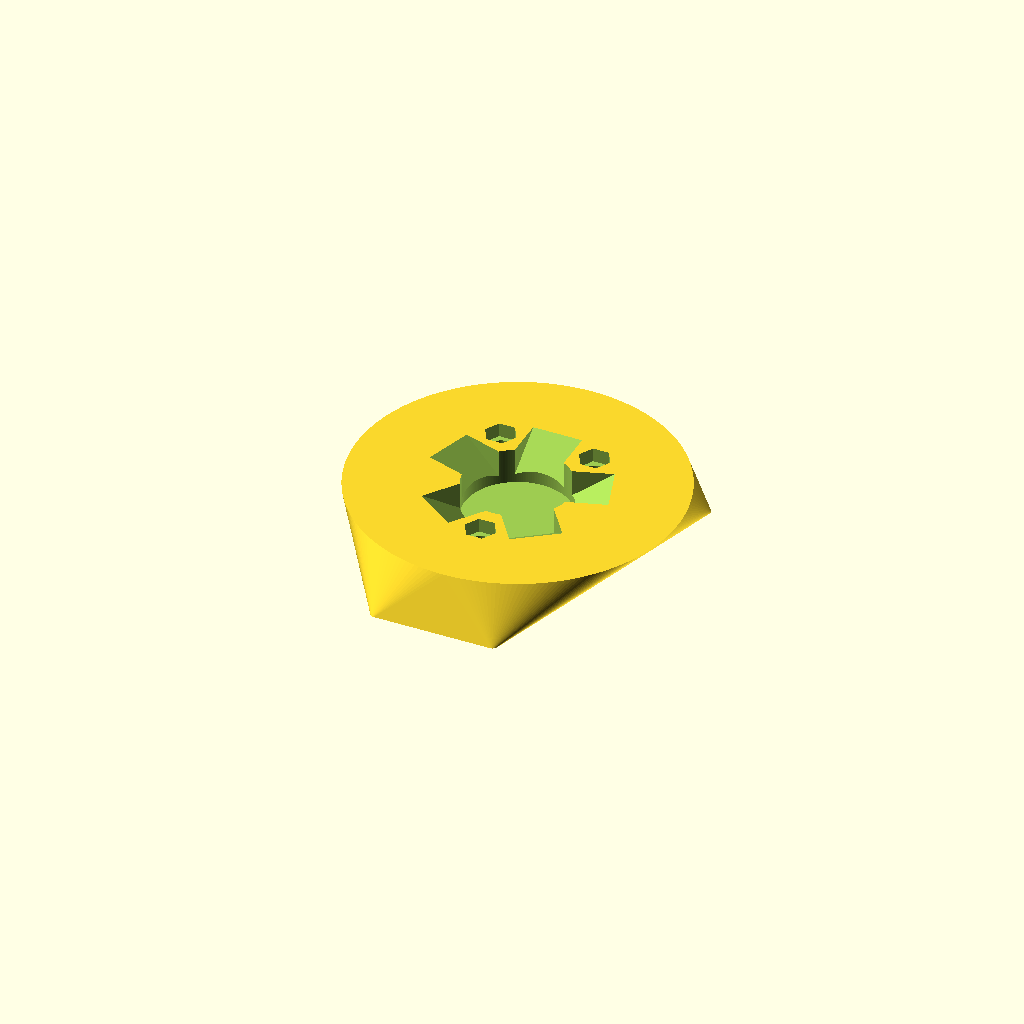
Cell 1 — every parameter at its default value.
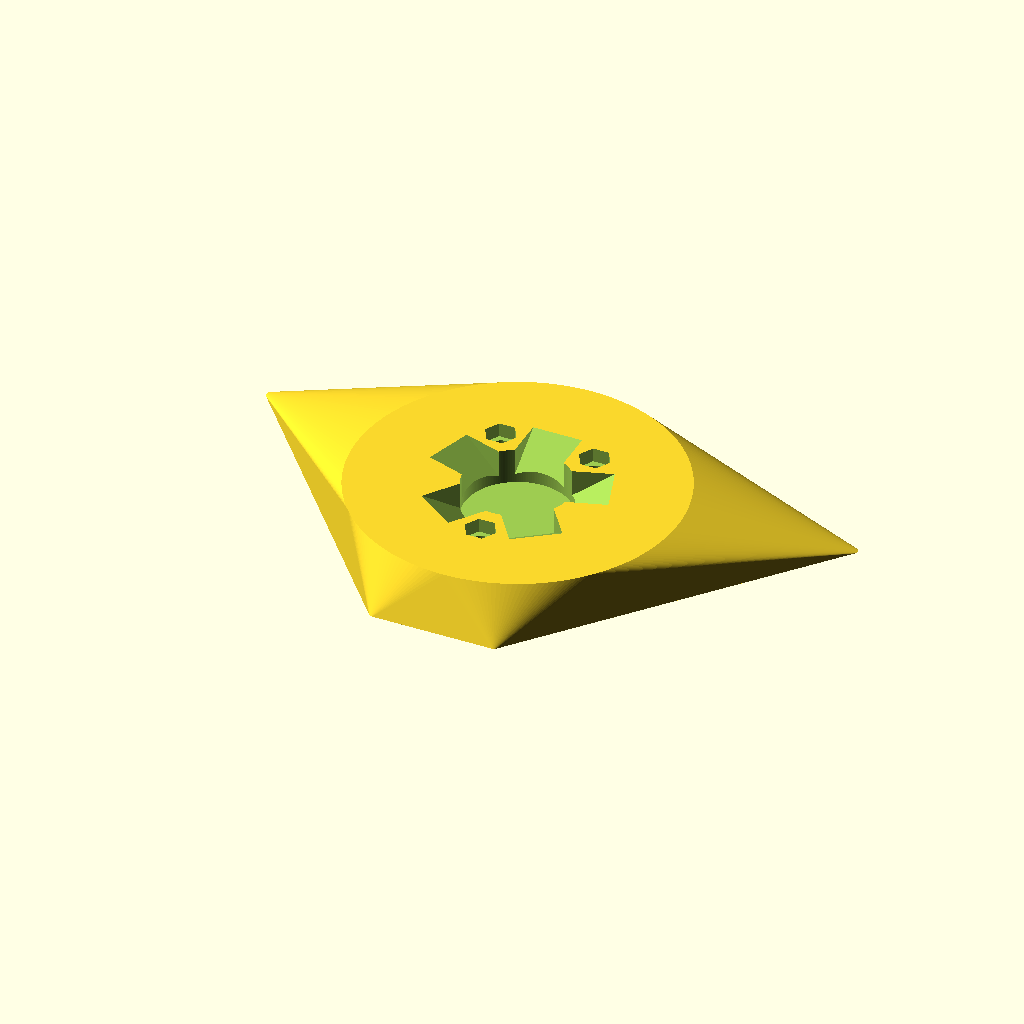
Cell 2 — top_width set to 431.8, the other parameters unchanged.
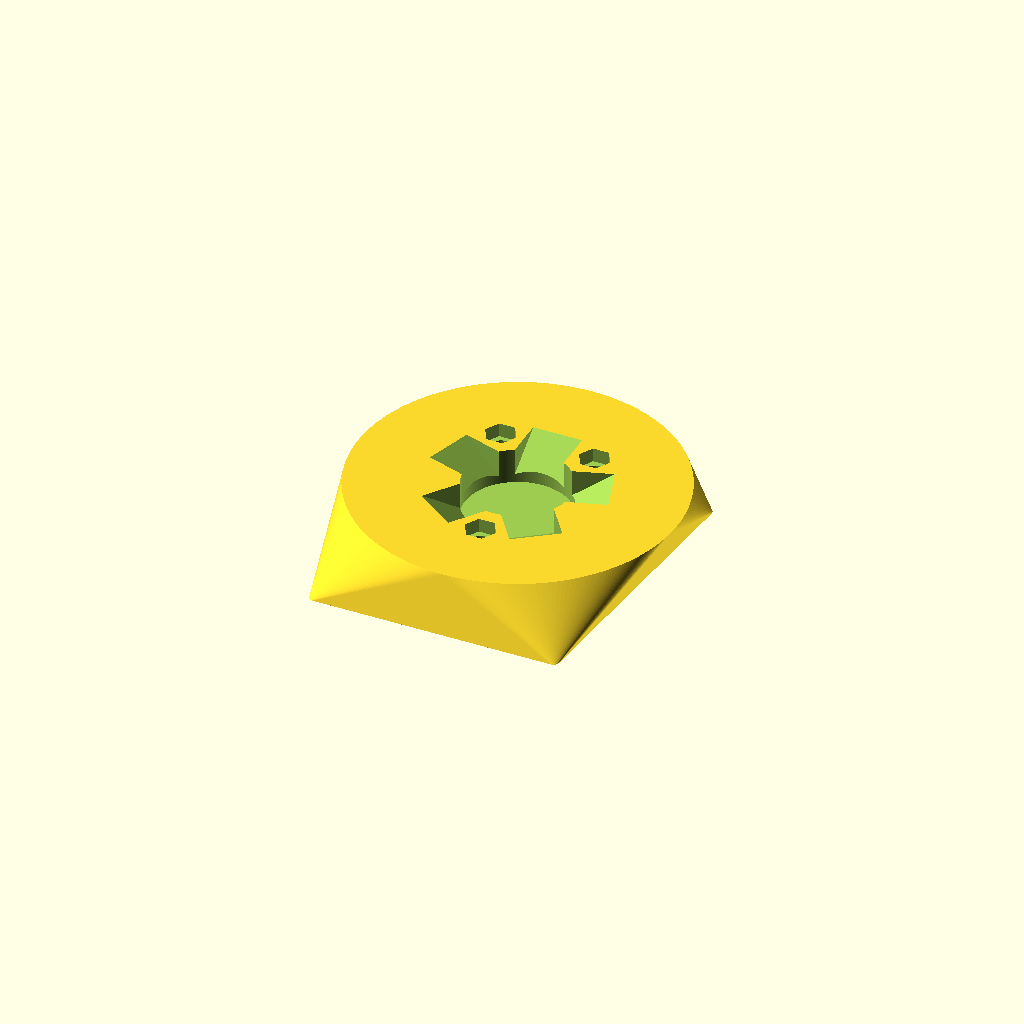
Cell 3: bottom_width = 177.8 (everything else at default).
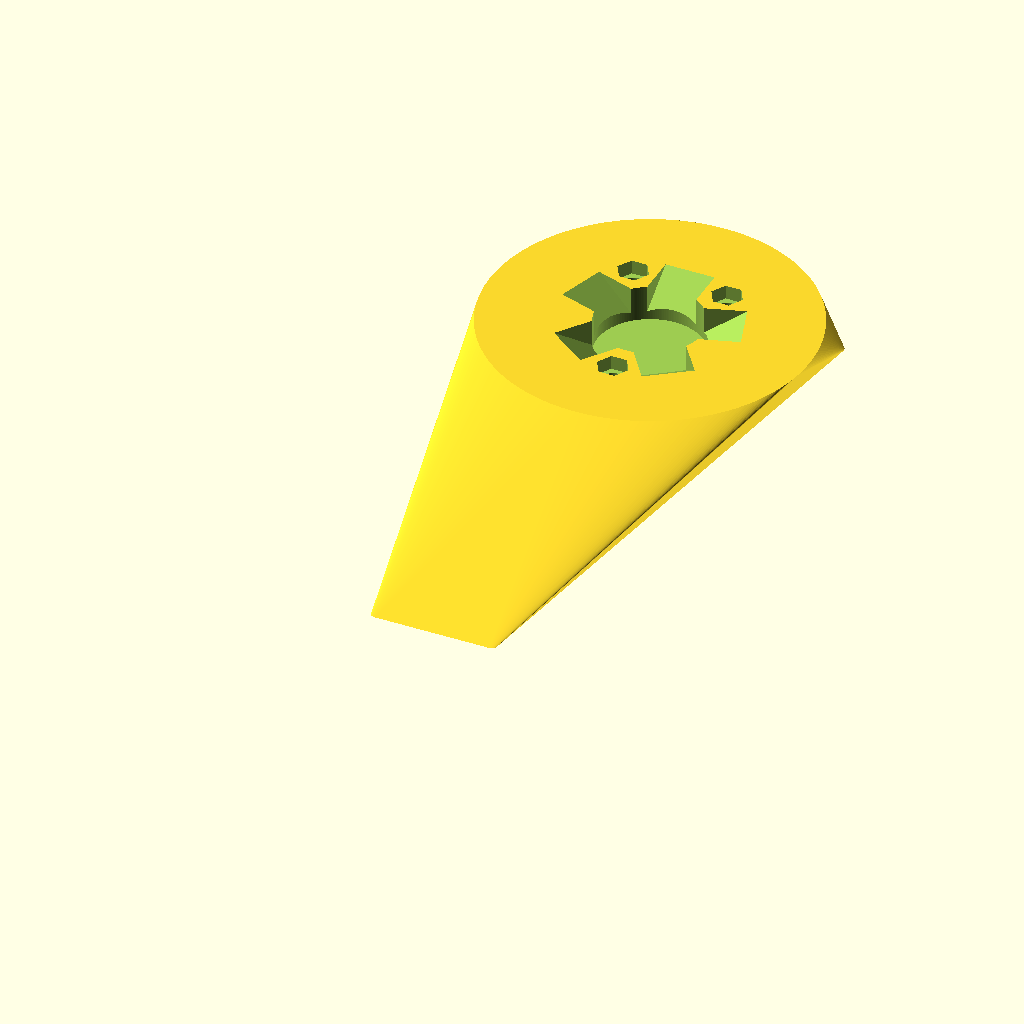
Cell 4 — height set to 406.4, the other parameters unchanged.
One fixed orthographic camera (rotation 55°, 0°, 25°; colour scheme Cornfield) for every cell.
OpenSCAD source file rzr_tire_spacer/tire_spacer_5_lug.scad:
// Tire Hanger Face - 2D Profile with Hull to Circle
// Wide at TOP, narrow at BOTTOM
// Origin at center-bottom of the trapezoid
// All dimensions in mm
// mates with this https://amzn.to/48Lv7bE

$fn = 200;

// Main trapezoid dimensions
top_width = 215.9;       // 8.5"
bottom_width = 88.9;     // 3.5"
height = 203.2;          // 8.0"

// Two horizontal rectangular slots near the TOP (wide end)
slot_width = 63.5;       // 2.5"
slot_height = 12.7;      // 0.5"
slot_y_from_top = 25.4;  // 1.0" down from top edge
slot_y_center = height - slot_y_from_top;  // from bottom origin
slot_gap = 31.75;        // 1.25" gap between inner edges

// Vertical slot in center of face
vert_slot_width = 12.7;        // 0.5"
vert_slot_height = 103.5;      // ~4.07"
vert_slot_top_from_top = 85.8; // down from top edge
vert_slot_y_center = height - vert_slot_top_from_top - vert_slot_height/2;

// Hull parameters
hull_height = 35;       // up the Z axis (parameterized)
circle_diameter = 228.6;  // 9" diameter (parameterized)

// Hub center position (from bolt pattern analysis)
hub_center_y = height - 71.6;  // 131.6mm from bottom

// Bolt pattern parameters
bolt_pcd = 114.3;              // pitch circle diameter
bolt_radius = bolt_pcd / 2;    // 57.15mm
lug_hole_diameter = 12.7;      // 0.5" lug hole — parameterized

// Hub recess parameters
hub_recess_diameter = 75;      // parameterized
hub_recess_depth = 25.4;       // 1" deep into the shape from top face

// Nut recess parameters
nut_recess_diameter = 22.5;      // across-flats size for nut (parameterized)
nut_recess_depth = 10;         // depth of hex recess into top face (parameterized)

// Strap ring parameters
strap_ring_height = 25.4;              // 1" tall ring
strap_ring_outer_d = hull_height;      // outer diameter = hull_height
strap_ring_inner_d = hull_height - 9;  // inner diameter = hull_height - 1/4"
strap_ring_z_center = hull_height / 2; // centered vertically on the extrusion

// Star relief parameters
star_leg_extrude_width = 35;           // width of each star leg relief (parameterized)
star_leg_length = hub_recess_diameter / 2; // how far each leg extends from center
star_rotation_offset = 72/2 + 90;              // rotate the whole star pattern to match wheel (parameterized)

// Lug positions (from bolt pattern analysis)
lug_a_x = -33.6;
lug_a_y = slot_y_center;
lug_b_x = 33.6;
lug_b_y = slot_y_center;
lug_d_x = 0;
lug_d_y = hub_center_y - bolt_radius;

// --- Modules ---

module main_outline() {
    offset(r = 3.81)
    offset(delta = -3.81)
    polygon(points = [
        [-bottom_width/2, 0],
        [-top_width/2, height],
        [ top_width/2, height],
        [ bottom_width/2, 0]
    ]);
}

module left_slot() {
    translate([-(slot_gap/2 + slot_width/2), slot_y_center])
        offset(r = 2.032)
        offset(delta = -2.032)
        square([slot_width, slot_height], center = true);
}

module right_slot() {
    translate([(slot_gap/2 + slot_width/2), slot_y_center])
        offset(r = 2.032)
        offset(delta = -2.032)
        square([slot_width, slot_height], center = true);
}

module center_vert_slot() {
    translate([0, vert_slot_y_center])
        offset(r = 2.032)
        offset(delta = -2.032)
        square([vert_slot_width, vert_slot_height], center = true);
}

module tire_hanger_face() {
    difference() {
        main_outline();
        left_slot();
        right_slot();
        center_vert_slot();
    }
}

module lug_hole() {
    cylinder(h = hull_height * 3, d = lug_hole_diameter, center = true);
}

module nut_recess() {
    translate([0, 0, hull_height - nut_recess_depth])
        cylinder(h = nut_recess_depth + 1, d = nut_recess_diameter, $fn = 6);
}

module strap_ring() {
    difference() {
        cylinder(h = strap_ring_height, d = strap_ring_outer_d, center = true);
        cylinder(h = strap_ring_height + 2, d = strap_ring_inner_d, center = true);
    }
}

module star_leg() {
    // Right triangle with two legs of hub_recess_depth
    // Extruded to star_leg_extrude_width
    // The triangle sits in the XZ plane:
    //   vertex 1: (0, 0)
    //   vertex 2: (star_leg_length, 0)
    //   vertex 3: (0, hub_recess_depth)
    // This creates a wedge that tapers from full depth at center to zero at the tip
    translate([0, -star_leg_extrude_width/2, 0])
        rotate([90, 0, 0])
        rotate([0, 0, 0])
        translate([hub_recess_depth,-1,-star_leg_extrude_width/2])
        linear_extrude(height = star_leg_extrude_width, center = true)
            polygon(points = [
                [0, 0],
                [star_leg_length, 0],
                [0, hub_recess_depth]
            ]);
}

module star_relief() {
    // 5 star legs at 72° intervals, centered on hub center
    // positioned at the top face cutting downward
    translate([0, hub_center_y, hull_height])
        rotate([0, 180, star_rotation_offset])
        for (i = [0:4]) {
            rotate([0, 0, i * 72])
                star_leg();
        }
}

// --- Final Shape ---

difference() {
    // Hull: base face to circle
    hull() {
        linear_extrude(height = 0.01)
            tire_hanger_face();

        translate([0, hub_center_y, hull_height])
            linear_extrude(height = 0.01)
            circle(d = circle_diameter);
    }

    // Cut lug holes through entire shape
    translate([lug_a_x, lug_a_y, 0])
        lug_hole();

    translate([lug_b_x, lug_b_y, 0])
        lug_hole();

    translate([lug_d_x, lug_d_y, 0])
        lug_hole();

    // Hex nut recesses
    translate([lug_a_x, lug_a_y, 0])
        nut_recess();

    translate([lug_b_x, lug_b_y, 0])
        nut_recess();

    translate([lug_d_x, lug_d_y, 0])
        nut_recess();

    // Hub recess
    translate([0, hub_center_y, hull_height - hub_recess_depth])
        cylinder(h = hub_recess_depth + 1, d = hub_recess_diameter);

    // Star relief — 5 wedge cuts radiating from hub center
    star_relief();

    /*// Strap ring — left side
    translate([0, hub_center_y - circle_diameter / 2 - hull_height/2.5, strap_ring_z_center])
        rotate([90, 0, 90])
        strap_ring();

    // Strap ring — right side (opposite)
    translate([0, hub_center_y + circle_diameter / 2 + hull_height/5, strap_ring_z_center - hull_height/8])
        rotate([90, 0, 90])
        strap_ring();
    */
}
Parameter table extracted from the source (name, type, default, range or options):
top_width: number, default 215.9
bottom_width: number, default 88.9
height: number, default 203.2
slot_width: number, default 63.5
slot_height: number, default 12.7
slot_y_from_top: number, default 25.4
slot_gap: number, default 31.75
vert_slot_width: number, default 12.7
vert_slot_height: number, default 103.5
vert_slot_top_from_top: number, default 85.8
hull_height: number, default 35
circle_diameter: number, default 228.6
bolt_pcd: number, default 114.3
lug_hole_diameter: number, default 12.7
hub_recess_diameter: number, default 75
hub_recess_depth: number, default 25.4
nut_recess_diameter: number, default 22.5
nut_recess_depth: number, default 10
strap_ring_height: number, default 25.4
star_leg_extrude_width: number, default 35
lug_a_x: number, default -33.6
lug_b_x: number, default 33.6
lug_d_x: number, default 0
